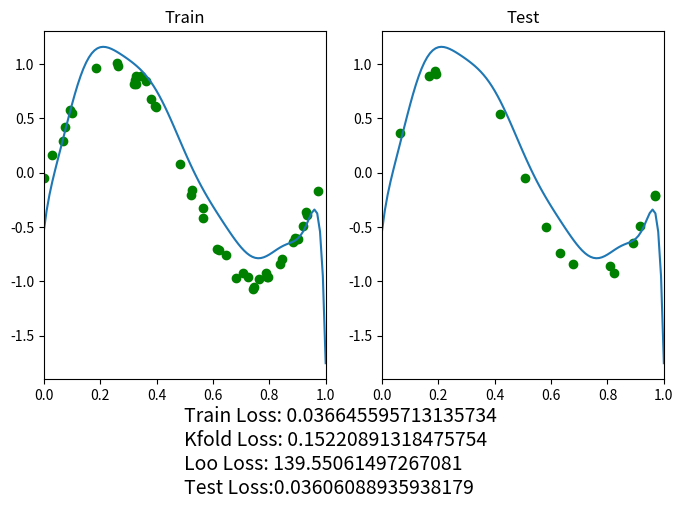
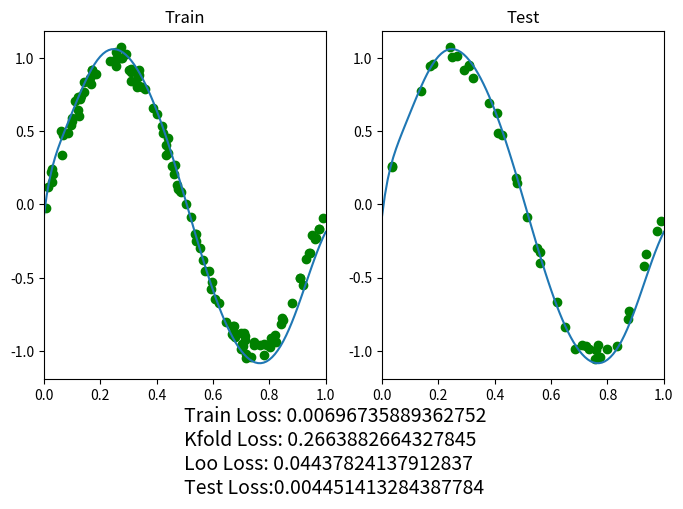
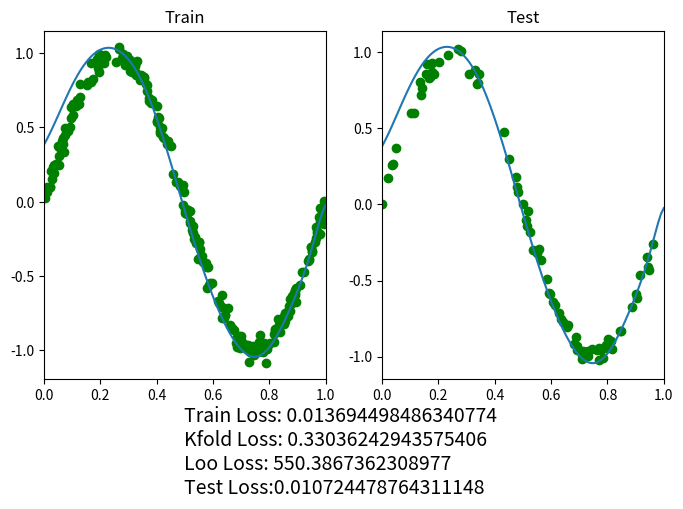

The script that saved these images, in order:
import numpy as np
from matplotlib import pyplot as plt

data_size = [60, 160, 320]
mu, sigma = 0, 0.04
_min, _max = 0, 1
degree = 14

def create_data(num):
    eps = np.random.normal(mu, sigma, (num,))
    x = np.random.uniform(_min, _max, (num,))
    y = np.sin(2 * np.pi * x) + eps
    
    return x, y

def least_squares_method(x, y):

    return np.linalg.inv(x.T @ x) @ x.T @ y

def mse(x, y):
    return np.mean((y - x) ** 2) 

def kfold_validation(train_input, train_target, fold):
    idx = np.arange(len(train_input))
    losses = np.zeros((fold,))

    for i in range(fold):
        select = idx % fold == i
        val_x = train_input[select]
        train_x = train_input[~select]
        val_y = train_target[select]
        train_y = train_target[~select]
        weight = least_squares_method(train_x, train_y)
        predict = val_x @ weight
        loss = mse(predict, val_y)
        losses[i] = loss

    return losses.mean()
    
def loo_validation(train_input, train_target):
    idx = np.arange(len(train_input))
    losses = np.zeros((len(train_input),))
    
    for i in idx:
        select = idx == i
        val_x = train_input[select]
        train_x = train_input[~select]
        val_y = train_target[select]
        train_y = train_target[~select]
        try:
            weight = least_squares_method(train_x, train_y)
        except:
            continue
        predict = val_x @ weight
        loss = mse(predict, val_y)
        losses[i] = loss

    return losses.mean()

def draw(ax, _input, target, model_x, model_y):
    
    ax.plot(model_x, model_y)
    ax.scatter(_input, target, marker='o', color=["green"])
    ax.set_xlim(_min, _max)

if __name__ == '__main__':
    
    for size in data_size:
        train_size = round(size * 0.75)
        test_size = size - train_size

        x, y = create_data(train_size + test_size)
        train, test = x[:train_size], x[train_size:]
        train_target = y[:train_size]
        test_target = y[train_size:]
        show = np.arange(_min, _max + .01, .01)
    
        plt.figure(figsize=(8, 6))
        train_input = np.ones((train_size, degree + 1))
        test_input = np.ones((test_size, degree + 1))
        show_input = np.ones((show.shape[0], degree + 1))

        for d in range(1, degree+1):
            show_input[:, d] = show ** d
            train_input[:, d] = train ** d
            test_input[:, d] = test ** d
    
        weight = least_squares_method(train_input, train_target)
        model_x = show_input[:, 1]
        model_y = show_input @ weight

        kfold_loss = kfold_validation(train_input, train_target, 5)
        loo_loss = loo_validation(train_input, train_target)

        ## plot train
        ax = plt.subplot(121)
        ax.set_title("Train")
        train_predict = train_input @ weight
        train_loss = mse(train_predict, train_target)
        draw(ax, train_input[:, 1], train_target, model_x, model_y)
        
        ## plot test
        ax2 = plt.subplot(122)
        ax2.set_title("Test")
        test_predict = test_input @ weight
        test_loss = mse(test_predict, test_target)
        draw(ax2, test_input[:, 1], test_target, model_x, model_y)

        string_loss = f"Train Loss: {train_loss}\nKfold Loss: {kfold_loss}\nLoo Loss: {loo_loss}\nTest Loss:{test_loss}"
        plt.gcf().text(0.3, 0.1, string_loss, fontsize=14, verticalalignment="bottom")
        plt.subplots_adjust(bottom=0.3)
        plt.savefig(f"d_{size}.png")